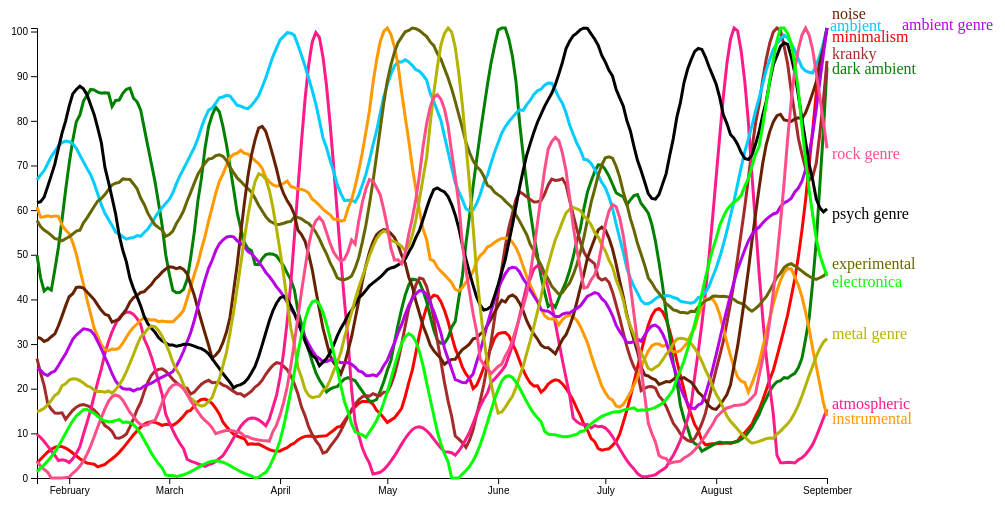
D3 v3 page, settled after 480 driven frames (8 s of simulated time); the page loaded 1 data file(s).


		// set the dimensions and margins of the graph
		var margin = {top: 20, right: 20, bottom: 30, left: 150},
		    width = 960 - margin.left - margin.right,
		    height = 500 - margin.top - margin.bottom;
		
		// parse the date / time
		var parseTime = d3.time.format("%Y-%m-%d").parse;
		
		// set the ranges
		var x = d3.scaleTime().domain([parseTime("Jan"),parseTime("Dec")]).range([0, width]);
		var y = d3.scaleLinear().range([height, 0]);
			
		// define the line
		var valueline = d3.line()
		    .x(function(d) { return x(d.date); })
		    .y(function(d) { return y(d.count); });
			  
		// append the svg obgect to the body of the page
		// appends a 'group' element to 'svg'
		// moves the 'group' element to the top left margin
		var svg = d3.select("body").append("svg")
		    .attr("width", 1000 + margin.left + margin.right)
		    .attr("height", height + margin.top + margin.bottom)
			.append("g")
			.attr("transform", "translate(" + margin.left + "," + margin.top + ")");
			
			
		function draw(data) {
			  
			var data = data["children"][0]["children"][0]["counts"];
			 
			// format the data
			data.forEach(function(d) {
			   	d.date = parseTime(d.date);
			   	d.count = +d.count;
			});
			  		 
			// Scale the range of the data
			x.domain(d3.extent(data, function(d) { return d.date; }));
			y.domain([0, d3.max(data, function(d) { return d.count })]);
			  
			// Add the valueline path.
			svg.append("path").data([data]).attr("class", "line").style("stroke", "red").attr("d", valueline);

			// Add the X Axis
			svg.append("g").attr("transform", "translate(0," + height + ")").call(d3.axisBottom(x));
			
			// Add the Y Axis
			svg.append("g").call(d3.axisLeft(y));

			svg.append("text").attr("transform", "translate(795,8)").attr("dy", ".35em").attr("text-anchor", "start").style("fill", "red").text("minimalism");
		}

		function draw1(data) {
			  
			var data = data["children"][0]["children"][1]["counts"];
			 
			// format the data
			data.forEach(function(d) {
			   	d.date = parseTime(d.date);
			   	d.count = +d.count;
			});
			  		 
			// Scale the range of the data
			x.domain(d3.extent(data, function(d) { return d.date; }));
			y.domain([0, d3.max(data, function(d) { return d.count })]);
			  
			// Add the valueline path.
			svg.append("path").data([data]).attr("class", "line").style("stroke", "green").attr("d", valueline);

			// Add the X Axis
			/*svg.append("g").attr("transform", "translate(0," + height + ")").call(d3.axisBottom(x));*/
			
			svg.append("text").attr("transform", "translate(795,40)").attr("dy", ".35em").attr("text-anchor", "start").style("fill", "green").text("dark ambient");
			// Add the Y Axis
			//svg.append("g").call(d3.axisLeft(y));
		}

		function draw2(data) {
			  
			var data = data["children"][0]["children"][2]["counts"];
			 
			// format the data
			data.forEach(function(d) {
			   	d.date = parseTime(d.date);
			   	d.count = +d.count;
			});
			  		 
			// Scale the range of the data
			x.domain(d3.extent(data, function(d) { return d.date; }));
			y.domain([0, d3.max(data, function(d) { return d.count })]);
			  
			// Add the valueline path.
			svg.append("path").data([data]).attr("class", "line").style("stroke", "brown").attr("d", valueline);

			// Add the X Axis
			/*svg.append("g").attr("transform", "translate(0," + height + ")").call(d3.axisBottom(x));*/
			
			svg.append("text").attr("transform", "translate(795,25)").attr("dy", ".35em").attr("text-anchor", "start").style("fill", "brown").text("kranky");
			// Add the Y Axis
			//svg.append("g").call(d3.axisLeft(y));
		}

		function draw3(data) {
			  
			var data = data["children"][0]["children"][3]["counts"];
			 
			// format the data
			data.forEach(function(d) {
			   	d.date = parseTime(d.date);
			   	d.count = +d.count;
			});
			  		 
			// Scale the range of the data
			x.domain(d3.extent(data, function(d) { return d.date; }));
			y.domain([0, d3.max(data, function(d) { return d.count })]);
			  
			// Add the valueline path.
			svg.append("path").data([data]).attr("class", "line").style("stroke", "#ff1a8c").attr("d", valueline);

			// Add the X Axis
			/*svg.append("g").attr("transform", "translate(0," + height + ")").call(d3.axisBottom(x));*/
			
			svg.append("text").attr("transform", "translate(795,375)").attr("dy", ".35em").attr("text-anchor", "start").style("fill", "#ff1a8c").text("atmospheric");
			// Add the Y Axis
			//svg.append("g").call(d3.axisLeft(y));
		}

		function draw4(data) {
			  
			var data = data["children"][0]["children"][4]["counts"];
			 
			// format the data
			data.forEach(function(d) {
			   	d.date = parseTime(d.date);
			   	d.count = +d.count;
			});
			  		 
			// Scale the range of the data
			x.domain(d3.extent(data, function(d) { return d.date; }));
			y.domain([0, d3.max(data, function(d) { return d.count })]);
			  
			// Add the valueline path.
			svg.append("path").data([data]).attr("class", "line").style("stroke", "#00ccff").attr("d", valueline);

			// Add the X Axis
			/*svg.append("g").attr("transform", "translate(0," + height + ")").call(d3.axisBottom(x));*/
			
			svg.append("text").attr("transform", "translate(793,-3)").attr("dy", ".35em").attr("text-anchor", "start").style("fill", "#00ccff").text("ambient");
			// Add the Y Axis
			//svg.append("g").call(d3.axisLeft(y));
		}

		function draw5(data) {
			  
			var data = data["children"][0]["children"][5]["counts"];
			 
			// format the data
			data.forEach(function(d) {
			   	d.date = parseTime(d.date);
			   	d.count = +d.count;
			});
			  		 
			// Scale the range of the data
			x.domain(d3.extent(data, function(d) { return d.date; }));
			y.domain([0, d3.max(data, function(d) { return d.count })]);
			  
			// Add the valueline path.
			svg.append("path").data([data]).attr("class", "line").style("stroke", "#ff9900").attr("d", valueline);

			// Add the X Axis
			/*svg.append("g").attr("transform", "translate(0," + height + ")").call(d3.axisBottom(x));*/
			
			svg.append("text").attr("transform", "translate(795,390)").attr("dy", ".35em").attr("text-anchor", "start").style("fill", "#ff9900").text("instrumental");
			// Add the Y Axis
			//svg.append("g").call(d3.axisLeft(y));
		}

		function draw6(data) {
			  
			var data = data["children"][0]["children"][6]["counts"];
			 
			// format the data
			data.forEach(function(d) {
			   	d.date = parseTime(d.date);
			   	d.count = +d.count;
			});
			  		 
			// Scale the range of the data
			x.domain(d3.extent(data, function(d) { return d.date; }));
			y.domain([0, d3.max(data, function(d) { return d.count })]);
			  
			// Add the valueline path.
			svg.append("path").data([data]).attr("class", "line").style("stroke", "#666600").attr("d", valueline);

			// Add the X Axis
			/*svg.append("g").attr("transform", "translate(0," + height + ")").call(d3.axisBottom(x));*/
			
			svg.append("text").attr("transform", "translate(795,235)").attr("dy", ".35em").attr("text-anchor", "start").style("fill", "#666600").text("experimental");
			// Add the Y Axis
			//svg.append("g").call(d3.axisLeft(y));
		}

		function draw7(data) {
			  
			var data = data["children"][0]["children"][7]["counts"];
			 
			// format the data
			data.forEach(function(d) {
			   	d.date = parseTime(d.date);
			   	d.count = +d.count;
			});
			  		 
			// Scale the range of the data
			x.domain(d3.extent(data, function(d) { return d.date; }));
			y.domain([0, d3.max(data, function(d) { return d.count })]);
			  
			// Add the valueline path.
			svg.append("path").data([data]).attr("class", "line").style("stroke", "#662200").attr("d", valueline);

			// Add the X Axis
			/*svg.append("g").attr("transform", "translate(0," + height + ")").call(d3.axisBottom(x));*/
			
			svg.append("text").attr("transform", "translate(795,-15)").attr("dy", ".35em").attr("text-anchor", "start").style("fill", "#662200").text("noise");
			// Add the Y Axis
			//svg.append("g").call(d3.axisLeft(y));
		}

		function draw8(data) {
			  
			var data = data["children"][0]["children"][8]["counts"];
			 
			// format the data
			data.forEach(function(d) {
			   	d.date = parseTime(d.date);
			   	d.count = +d.count;
			});
			  		 
			// Scale the range of the data
			x.domain(d3.extent(data, function(d) { return d.date; }));
			y.domain([0, d3.max(data, function(d) { return d.count })]);
			  
			// Add the valueline path.
			svg.append("path").data([data]).attr("class", "line").style("stroke", "#b800e6").attr("d", valueline);

			// Add the X Axis
			/*svg.append("g").attr("transform", "translate(0," + height + ")").call(d3.axisBottom(x));*/
			
			svg.append("text").attr("transform", "translate(865,-4)").attr("dy", ".35em").attr("text-anchor", "start").style("fill", "#b800e6").text("ambient genre");
			// Add the Y Axis
			//svg.append("g").call(d3.axisLeft(y));
		}

		function draw9(data) {
			  
			var data = data["children"][1]["children"][0]["counts"];
			 
			// format the data
			data.forEach(function(d) {
			   	d.date = parseTime(d.date);
			   	d.count = +d.count;
			});
			  		 
			// Scale the range of the data
			x.domain(d3.extent(data, function(d) { return d.date; }));
			y.domain([0, d3.max(data, function(d) { return d.count })]);
			  
			// Add the valueline path.
			svg.append("path").data([data]).attr("class", "line").style("stroke", "black").attr("d", valueline);

			// Add the X Axis
			/*svg.append("g").attr("transform", "translate(0," + height + ")").call(d3.axisBottom(x));*/
			
			svg.append("text").attr("transform", "translate(795,185)").attr("dy", ".35em").attr("text-anchor", "start").style("fill", "black").text("psych genre");
			// Add the Y Axis
			//svg.append("g").call(d3.axisLeft(y));
		}

		function draw10(data) {
			  
			var data = data["children"][1]["children"][1]["counts"];
			 
			// format the data
			data.forEach(function(d) {
			   	d.date = parseTime(d.date);
			   	d.count = +d.count;
			});
			  		 
			// Scale the range of the data
			x.domain(d3.extent(data, function(d) { return d.date; }));
			y.domain([0, d3.max(data, function(d) { return d.count })]);
			  
			// Add the valueline path.
			svg.append("path").data([data]).attr("class", "line").style("stroke", "#b3b300").attr("d", valueline);

			// Add the X Axis
			/*svg.append("g").attr("transform", "translate(0," + height + ")").call(d3.axisBottom(x));*/
			
			svg.append("text").attr("transform", "translate(795,305)").attr("dy", ".35em").attr("text-anchor", "start").style("fill", "#b3b300").text("metal genre");
			// Add the Y Axis
			//svg.append("g").call(d3.axisLeft(y));
		}

		function draw11(data) {
			  
			var data = data["children"][1]["children"][2]["counts"];
			 
			// format the data
			data.forEach(function(d) {
			   	d.date = parseTime(d.date);
			   	d.count = +d.count;
			});
			  		 
			// Scale the range of the data
			x.domain(d3.extent(data, function(d) { return d.date; }));
			y.domain([0, d3.max(data, function(d) { return d.count })]);
			  
			// Add the valueline path.
			svg.append("path").data([data]).attr("class", "line").style("stroke", "#ff4d88").attr("d", valueline);

			// Add the X Axis
			/*svg.append("g").attr("transform", "translate(0," + height + ")").call(d3.axisBottom(x));*/
			
			svg.append("text").attr("transform", "translate(795,125)").attr("dy", ".35em").attr("text-anchor", "start").style("fill", "#ff4d88").text("rock genre");
			// Add the Y Axis
			//svg.append("g").call(d3.axisLeft(y));
		}

		function draw12(data) {
			  
			var data = data["children"][2]["children"][3]["counts"];
			 
			// format the data
			data.forEach(function(d) {
			   	d.date = parseTime(d.date);
			   	d.count = +d.count;
			});
			  		 
			// Scale the range of the data
			x.domain(d3.extent(data, function(d) { return d.date; }));
			y.domain([0, d3.max(data, function(d) { return d.count })]);
			  
			// Add the valueline path.
			svg.append("path").data([data]).attr("class", "line").style("stroke", "#00ff00").attr("d", valueline);

			// Add the X Axis
			/*svg.append("g").attr("transform", "translate(0," + height + ")").call(d3.axisBottom(x));*/
			
			svg.append("text").attr("transform", "translate(795,253)").attr("dy", ".35em").attr("text-anchor", "start").style("fill", "#00ff00").text("electronica");
			// Add the Y Axis
			//svg.append("g").call(d3.axisLeft(y));
		}
			
			
		// Get the data
		d3.json("music_time_series.json", function(error, data) {
			  	
			if (error) throw error;
			  
			// trigger render
			draw(data);
			draw1(data);
			draw2(data);
			draw3(data);
			draw4(data);
			draw5(data);
			draw6(data);
			draw7(data);
			draw8(data);
			draw9(data);
			draw10(data);
			draw11(data);
			draw12(data);
			
			
		});
	

### data: music_time_series.json
{
 "children": [
  {
   "children": [
    "{... 3 keys}",
    "{... 3 keys}",
    "{... 3 keys}",
    "{... 3 keys}",
    "{... 3 keys}",
    "{... 3 keys}",
    "{... 3 keys}",
    "{... 3 keys}",
    "... 1 more items"
   ],
   "name": "ambient genre"
  },
  {
   "children": [
    "{... 3 keys}",
    "{... 3 keys}",
    "{... 3 keys}",
    "{... 3 keys}",
    "{... 3 keys}",
    "{... 3 keys}",
    "{... 3 keys}",
    "{... 3 keys}",
    "... 2 more items"
   ],
   "name": "psych genre"
  },
  {
   "children": [
    "{... 3 keys}",
    "{... 3 keys}",
    "{... 3 keys}",
    "{... 3 keys}",
    "{... 3 keys}",
    "{... 3 keys}",
    "{... 3 keys}",
    "{... 3 keys}",
    "... 5 more items"
   ],
   "name": "metal genre"
  },
  {
   "children": [
    "{... 3 keys}",
    "{... 3 keys}",
    "{... 3 keys}",
    "{... 3 keys}",
    "{... 3 keys}",
    "{... 3 keys}",
    "{... 3 keys}",
    "{... 3 keys}",
    "... 1 more items"
   ],
   "name": "rock genre"
  },
  {
   "children": [
    "{... 3 keys}",
    "{... 3 keys}",
    "{... 3 keys}",
    "{... 3 keys}"
   ],
   "name": "electronic genre"
  }
 ],
 "name": "All Genres"
}